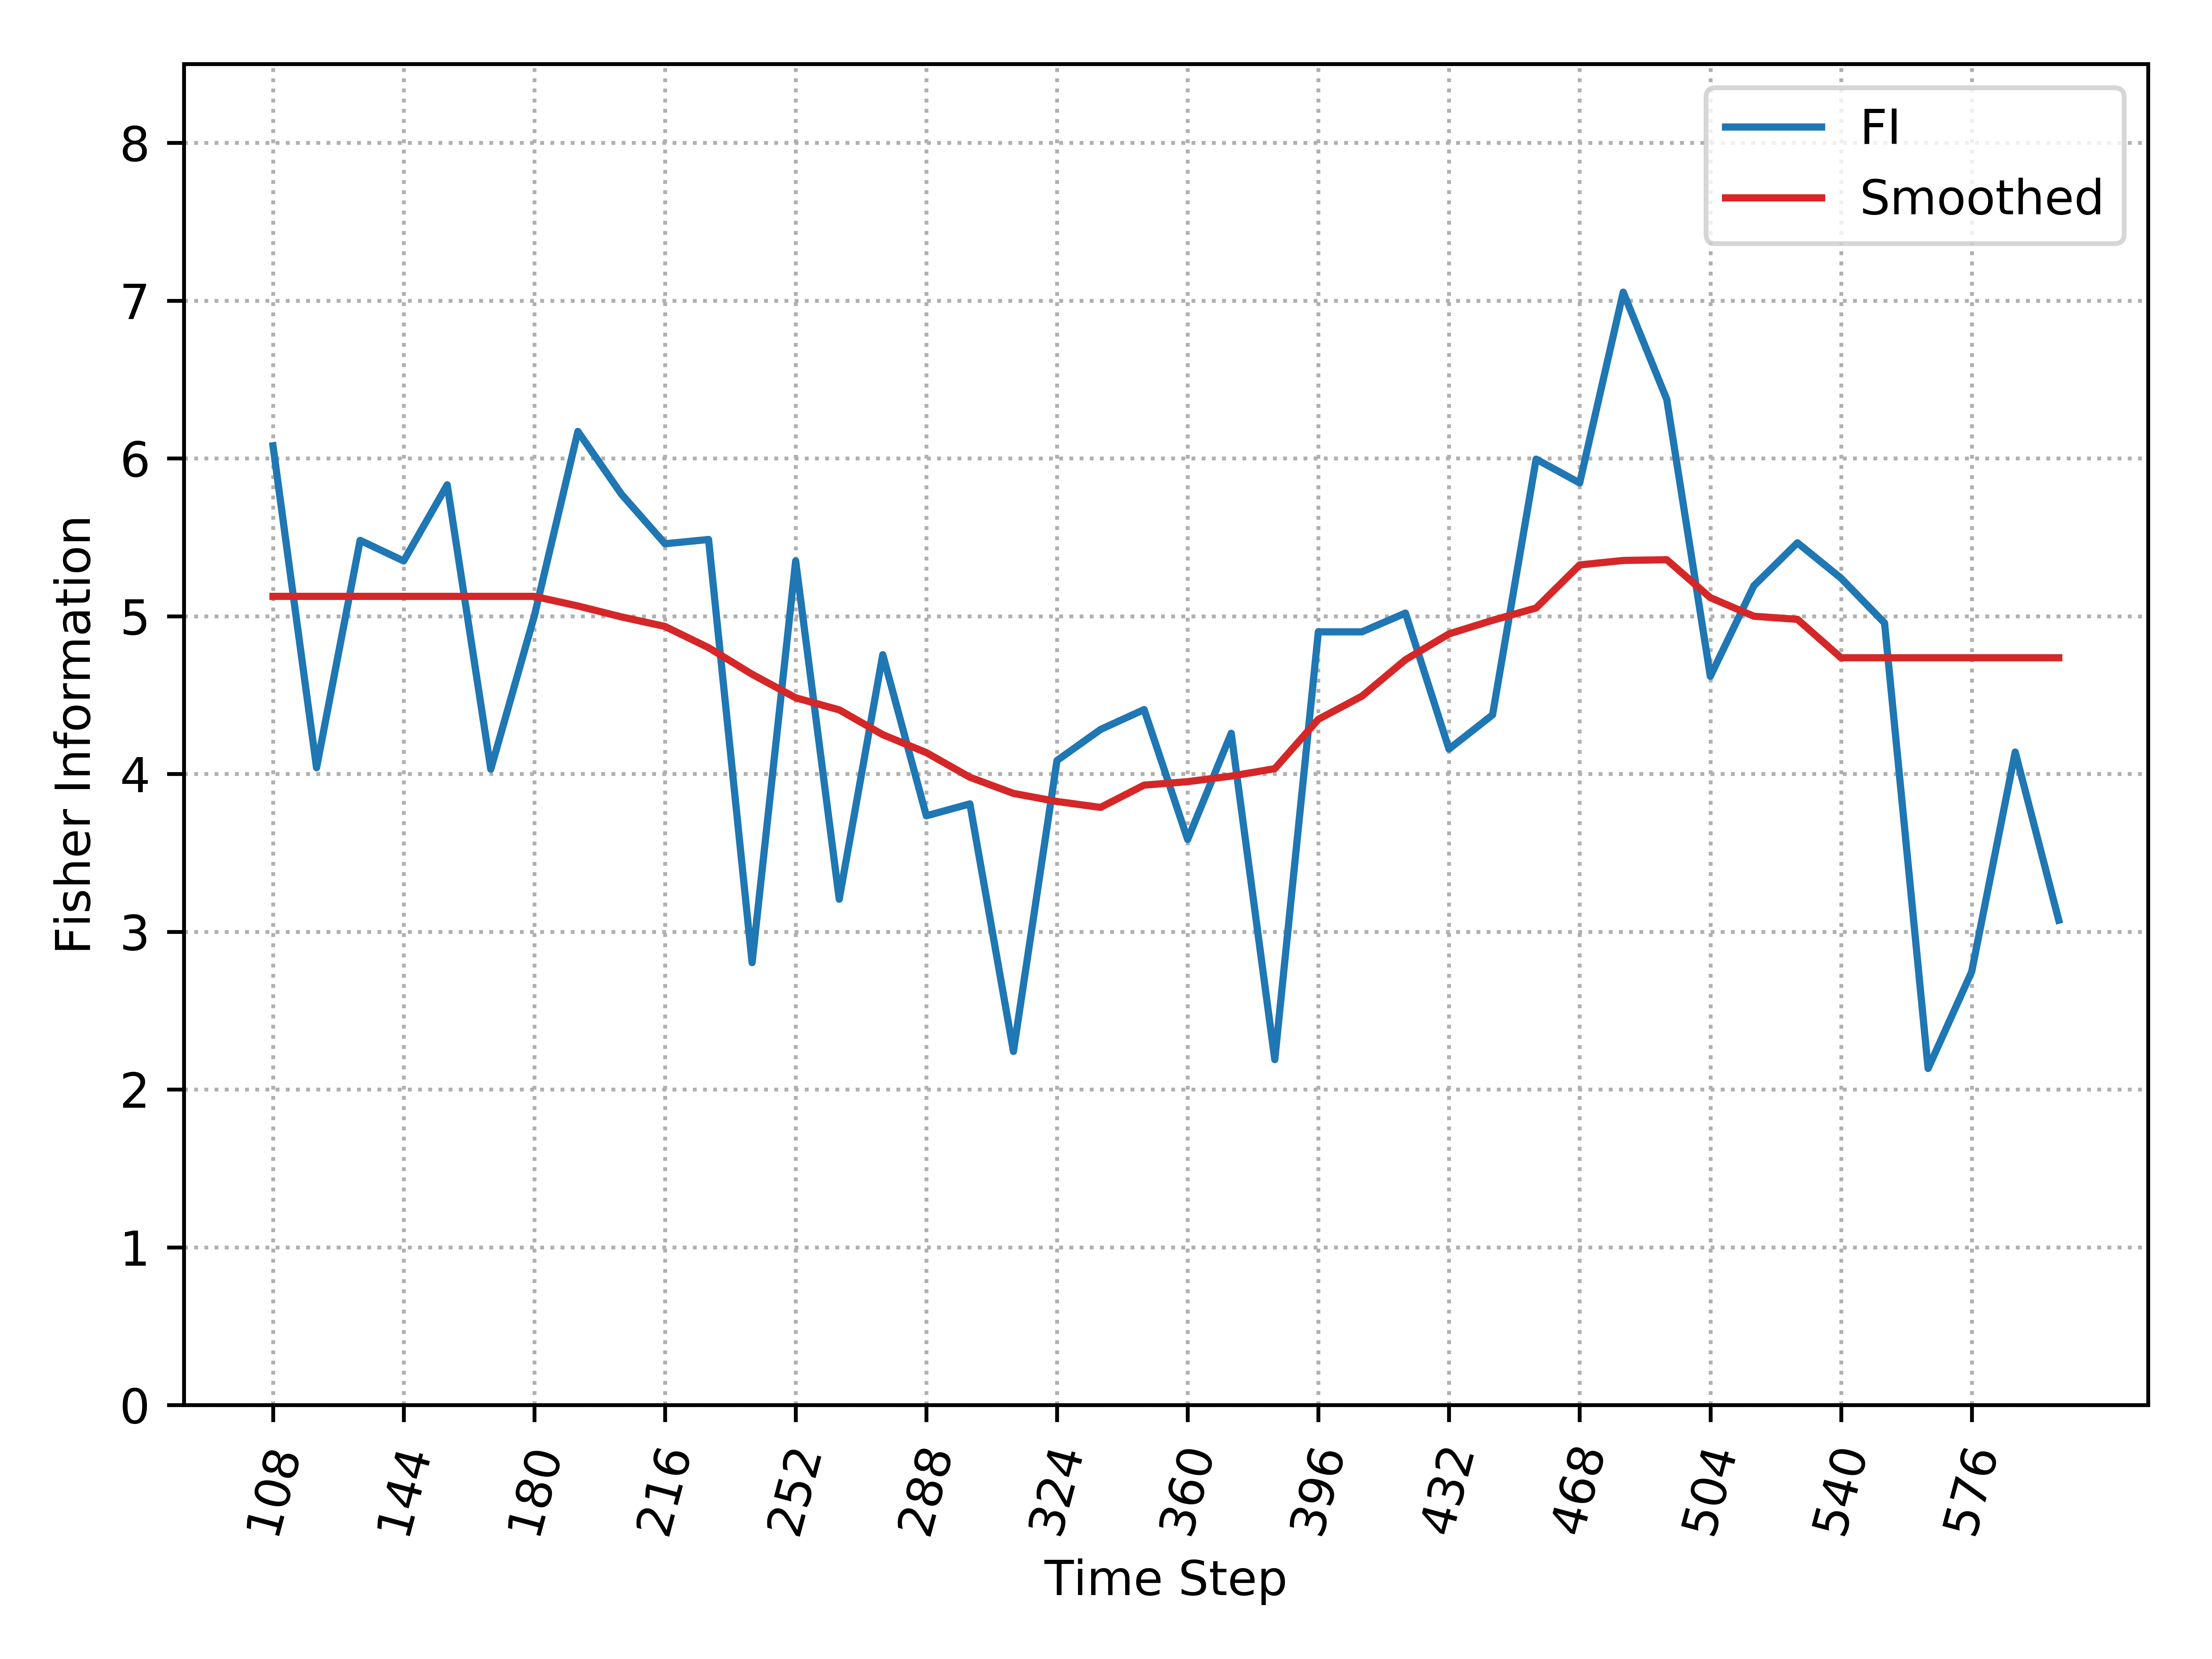

Data behind this chart, as committed beside it:
, Time_Step, FI, Smooth_FI
0, 108, 6.08, 5.125
1, 120, 4.039, 5.125
2, 132, 5.48, 5.125
3, 144, 5.35, 5.125
4, 156, 5.832, 5.125
5, 168, 4.03, 5.125
6, 180, 5.001, 5.125
7, 192, 6.171, 5.064
8, 204, 5.773, 4.995
9, 216, 5.459, 4.935
10, 228, 5.486, 4.8
11, 240, 2.803, 4.632
12, 252, 5.35, 4.482
13, 264, 3.206, 4.406
14, 276, 4.756, 4.249
15, 288, 3.734, 4.135
16, 300, 3.81, 3.979
17, 312, 2.241, 3.876
18, 324, 4.085, 3.825
19, 336, 4.282, 3.788
20, 348, 4.408, 3.929
21, 360, 3.584, 3.951
22, 372, 4.257, 3.986
23, 384, 2.189, 4.033
24, 396, 4.9, 4.346
25, 408, 4.9, 4.493
26, 420, 5.019, 4.724
27, 432, 4.157, 4.887
28, 444, 4.374, 4.974
29, 456, 5.995, 5.051
30, 468, 5.844, 5.324
31, 480, 7.053, 5.353
32, 492, 6.374, 5.358
33, 504, 4.619, 5.117
34, 516, 5.193, 4.999
35, 528, 5.465, 4.98
36, 540, 5.241, 4.736
37, 552, 4.957, 4.736
38, 564, 2.133, 4.736
39, 576, 2.746, 4.736
40, 588, 4.139, 4.736
41, 600, 3.072, 4.736
